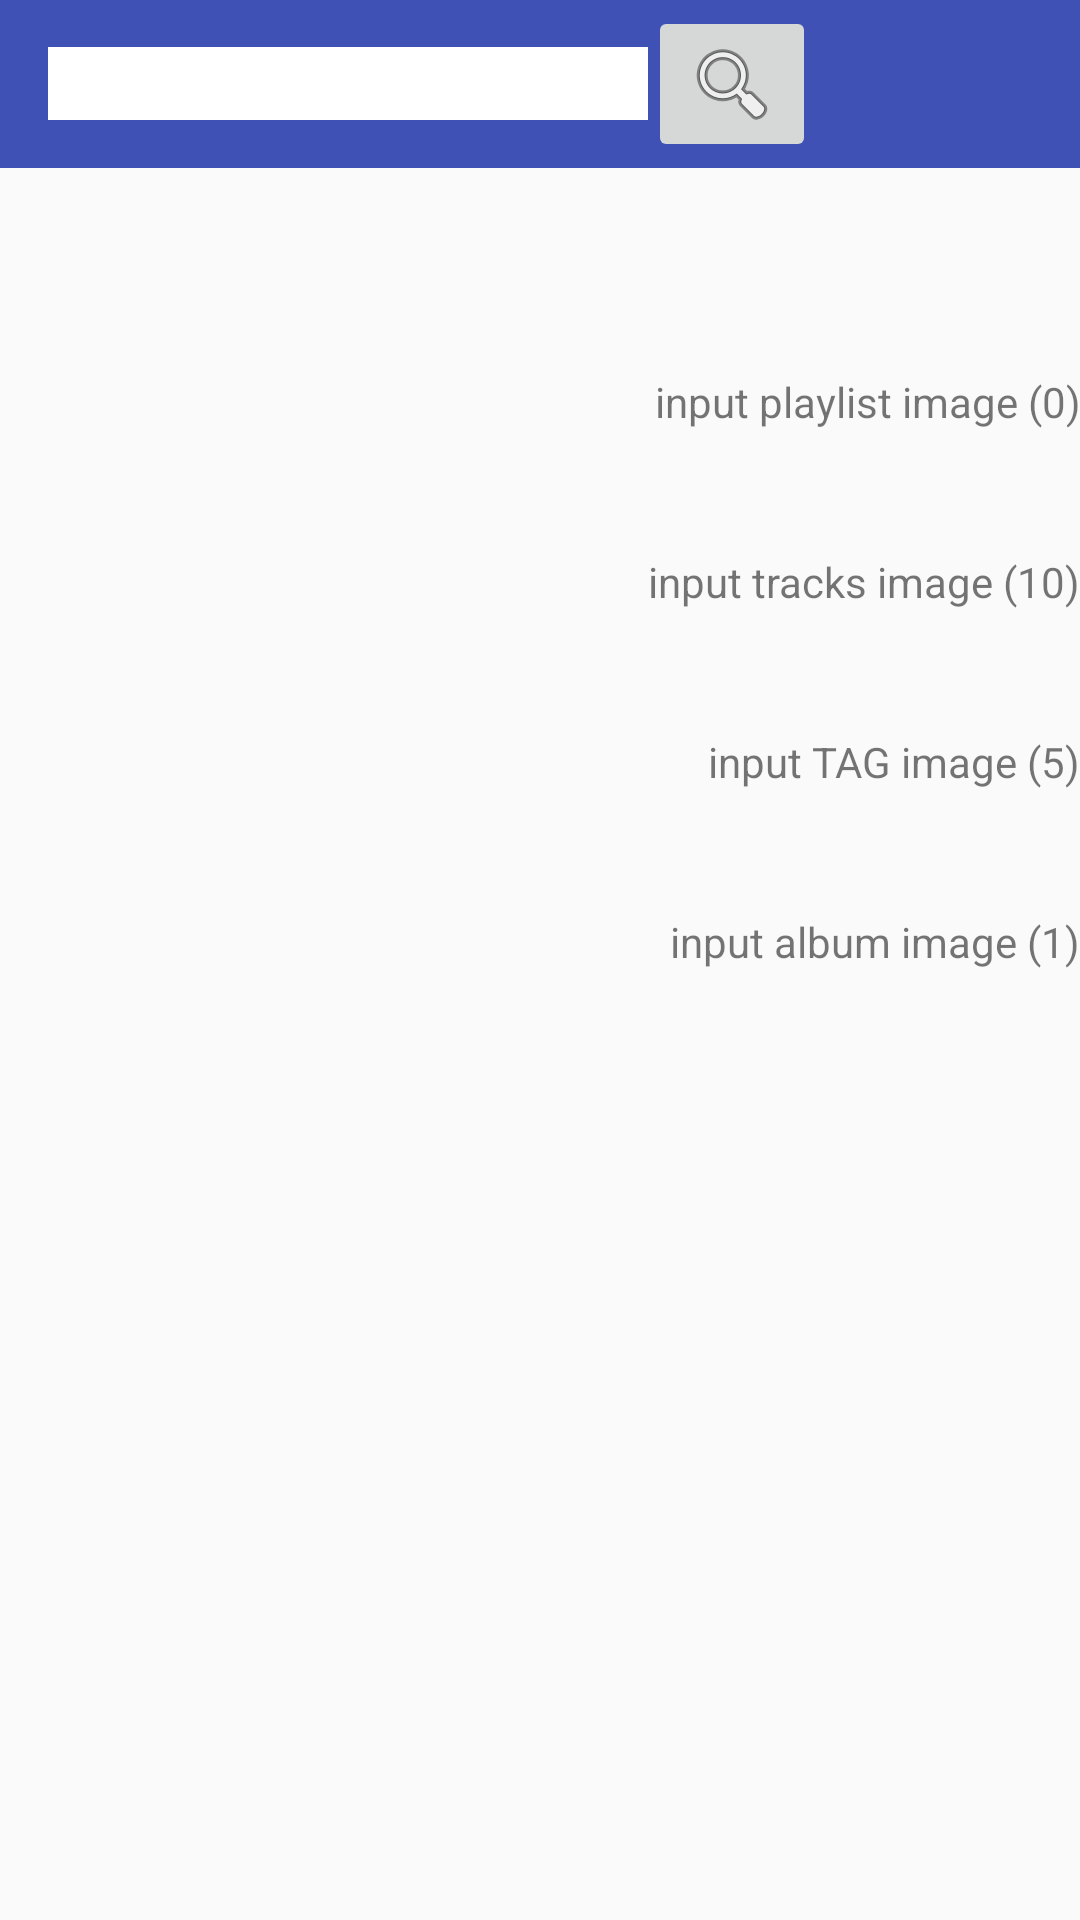

Layout XML and referenced resources for this Android screen:
<!-- AndroidManifest.xml: application theme AppTheme -->
<!-- res/layout/activity_search.xml -->
<?xml version="1.0" encoding="utf-8"?>
<RelativeLayout xmlns:android="http://schemas.android.com/apk/res/android"
    xmlns:app="http://schemas.android.com/apk/res-auto"
    xmlns:tools="http://schemas.android.com/tools"
    android:id="@+id/activity_search"
    android:layout_width="match_parent"
    android:layout_height="match_parent"
    android:focusable="true"
    android:focusableInTouchMode="true"
    tools:context="com.hyunseok.android.sharemusicplaylist.SearchActivity">

    <android.support.v7.widget.Toolbar
        android:id="@+id/toolbar"
        android:layout_width="match_parent"
        android:layout_height="wrap_content"
        android:background="@color/colorPrimary">
        <EditText
            android:layout_width="200dp"
            android:layout_height="match_parent"
            android:id="@+id/et_toolbar"
            android:background="@color/cardview_light_background"
            android:layout_above="@+id/tabLayout" />
        <ImageButton
            android:id="@+id/imgbtn_search"
            android:layout_width="wrap_content"
            android:layout_height="wrap_content"
            app:srcCompat="@android:drawable/ic_menu_search"
            android:layout_above="@+id/tabLayout" />
    </android.support.v7.widget.Toolbar>

    <android.support.design.widget.TabLayout
        android:layout_width="match_parent"
        android:layout_height="wrap_content"
        android:id="@+id/tabLayout"
        android:layout_below="@+id/toolbar">
    </android.support.design.widget.TabLayout>

    <LinearLayout
        android:id="@+id/linearLayout"
        android:orientation="vertical"
        android:layout_width="match_parent"
        android:layout_height="wrap_content"
        android:layout_alignParentLeft="true"
        android:layout_alignParentStart="true"
        android:layout_below="@+id/tabLayout">

        <TextView
            android:id="@+id/tv_playlist"
            android:layout_width="fill_parent"
            android:layout_height="60dp"
            android:text="input playlist image (0)"
            android:gravity="center"
            android:textAlignment="viewEnd"
            android:background="@mipmap/ic_launcher" />
        <TextView
            android:id="@+id/tv_track"
            android:layout_width="fill_parent"
            android:layout_height="60dp"
            android:text="input tracks image (10)"
            android:gravity="center"
            android:textAlignment="viewEnd"
            android:background="@mipmap/ic_launcher"/>
        <TextView
            android:id="@+id/tv_TAG"
            android:layout_width="fill_parent"
            android:layout_height="60dp"
            android:text="input TAG image (5)"
            android:gravity="center"
            android:textAlignment="viewEnd"
            android:background="@mipmap/ic_launcher"/>

        <TextView
            android:id="@+id/tv_album"
            android:layout_width="fill_parent"
            android:layout_height="60dp"
            android:text="input album image (1)"
            android:gravity="center"
            android:textAlignment="viewEnd"
            android:background="@mipmap/ic_launcher"/>

    </LinearLayout>

    <RelativeLayout
        android:id="@+id/relativeLayout"
        android:layout_width="match_parent"
        android:layout_height="wrap_content"
        android:layout_alignParentBottom="true"
        android:layout_alignParentLeft="true"
        android:layout_alignParentStart="true"
        android:visibility="visible"
        android:layout_below="@+id/linearLayout">

        <android.support.v4.view.ViewPager
            android:id="@+id/viewPager"
            android:layout_width="match_parent"
            android:layout_height="match_parent"
            android:layout_alignParentBottom="true"
            android:layout_alignParentRight="true"
            android:layout_alignParentEnd="true">
        </android.support.v4.view.ViewPager>
    </RelativeLayout>

</RelativeLayout>
<!-- resources referenced by this layout -->
<resources>
  <color name="colorPrimary">#3f51b5</color>
  <style name="AppTheme" parent="Theme.AppCompat.Light.DarkActionBar">
          
          <item name="colorPrimary">@color/colorPrimary</item>
          <item name="colorPrimaryDark">@color/colorPrimaryDark</item>
          <item name="colorAccent">#ffffffff</item>
  
          
          <item name="windowNoTitle">true</item>
          
          <item name="android:windowFullscreen">true</item>
  
      </style>
  <color name="colorPrimaryDark">#303F9F</color>
</resources>
